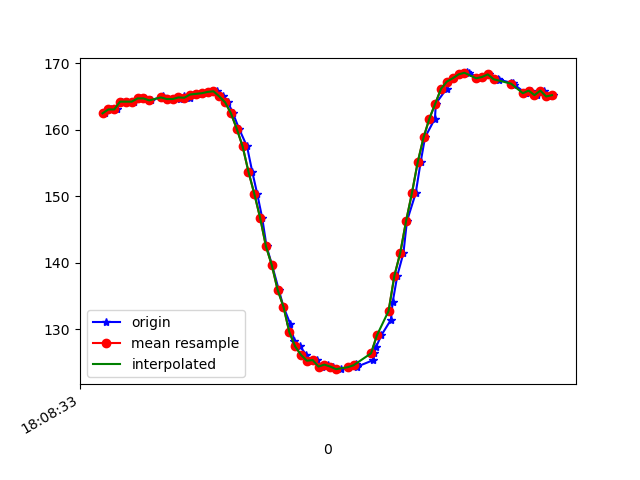

The table this chart was drawn from, first rows:
1617818913907, 514557530744214, 162.5, -243.55469, -63.476562
1617818913920, 514557540541552, 163.1, -242.9, -64.94
1617818913928, 514557559403718, 163.1, -242.8, -64.06
1617818913948, 514557578387969, 163.1, -243.3, -65.23
1617818913965, 514557597463784, 164.3, -243.2, -65.62
1617818913983, 514557616539599, 164.3, -243.2, -65.33
1617818914007, 514557635584892, 164.3, -243, -64.84
1617818914025, 514557654630186, 164.7, -243, -65.14
1617818914043, 514557673706001, 164.7, -243.2, -65.14
1617818914065, 514557692659731, 164.5, -242.7, -64.94
1617818914106, 514557712040758, 165, -242.7, -64.94
1617818914109, 514557731726999, 164.7, -243, -65.62
1617818914138, 514557750619687, 164.6, -242.4, -64.75
1617818914140, 514557770061757, 164.6, -242.9, -65.23
1617818914165, 514557789503828, 164.6, -242.8, -65.33
1617818914179, 514557808854334, 165.1, -243.1, -65.23
1617818914199, 514557827472330, 164.8, -243, -66.21
1617818914213, 514557846517623, 165.3, -242.7, -65.53
1617818914238, 514557865562917, 165.4, -242.4, -64.94
1617818914254, 514557884547168, 165.5, -242.5, -65.14
1617818914273, 514557903653504, 165.7, -242, -65.23
1617818914292, 514557922850254, 165.8, -242.6, -65.82
1617818914312, 514557941895548, 165, -243.3, -64.94
1617818914330, 514557960971363, 164.2, -242.8, -64.06
1617818914347, 514557979955614, 162.5, -244, -64.16
1617818914368, 514557999031429, 160.2, -244, -63.87
1617818914395, 514558018076722, 157.5, -245.6, -62.79
1617818914413, 514558037335665, 153.7, -247, -61.72
1617818914430, 514558056503044, 150.4, -249.3, -59.28
1617818914447, 514558075823029, 146.8, -250.2, -56.93
1617818914462, 514558094868323, 142.5, -252.1, -54.39
1617818914481, 514558113883095, 139.6, -254.2, -51.17
1617818914504, 514558133019953, 135.9, -256.9, -47.36
1617818914520, 514558152004204, 133.4, -258.6, -43.16
1617818914543, 514558171080018, 130.9, -261, -40.43
1617818914557, 514558190186355, 128.3, -262.9, -35.94
1617818914577, 514558209201127, 127.4, -264.8, -32.42
1617818914598, 514558228307463, 126.2, -266.3, -29.59
1617818914615, 514558247322236, 125.3, -267.5, -27.15
1617818914634, 514558266337008, 125.4, -268, -24.22
1617818914652, 514558285443344, 124.4, -269, -23.54
1617818914673, 514558304458116, 124.7, -269.6, -23.05
1617818914691, 514558323472889, 124.4, -269.4, -22.75
1617818914717, 514558342548704, 124, -269.9, -23.14
1617818914743, 514558361746604, 124.3, -270, -24.41
1617818914768, 514558380975025, 124.8, -269, -25.78
1617818914773, 514558400264489, 124.4, -267.9, -27.34
1617818914828, 514558419645517, 125.4, -266.3, -29.59
1617818914830, 514558438568726, 126.5, -264.6, -32.62
1617818914837, 514558457583498, 127.3, -263, -35.74
1617818914855, 514558476872962, 129.1, -260.8, -39.55
1617818914888, 514558496131905, 131.4, -259, -44.34
1617818914894, 514558515329805, 134.1, -256.6, -48.05
1617818914910, 514558534375098, 138.1, -254.1, -51.27
1617818914931, 514558553481435, 141.5, -251.9, -54.69
1617818914943, 514558572648814, 146.3, -249.8, -57.23
1617818914973, 514558592029841, 150.5, -248.2, -59.96
1617818914990, 514558611441391, 155.2, -247.2, -62.79
1617818915005, 514558630791897, 158.9, -245.7, -64.26
1617818915039, 514558650111883, 161.7, -244.5, -64.84
1617818915042, 514558669126655, 164, -243.1, -64.75
... 21 more rows
